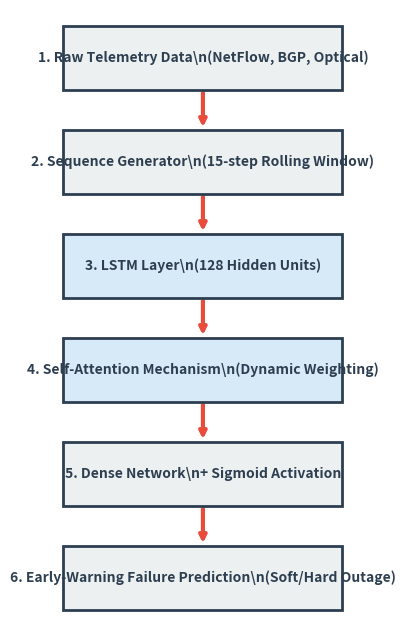

The matplotlib source for this figure: (Note: this script raises an exception after producing the figure.)
import matplotlib.pyplot as plt
import matplotlib.patches as patches
import os

def draw_architecture():
    # A purely vertical layout fits perfectly in a single IEEE column (approx 3.5 inches wide)
    fig, ax = plt.subplots(figsize=(4, 8))
    
    # 6 boxes stacked vertically, reading top to bottom
    w, h = 3.6, 0.8 # Width and height of boxes
    spacing_y = 1.3
    
    x = 0.2
    
    boxes = [
        ('1. Raw Telemetry Data\\n(NetFlow, BGP, Optical)', 5 * spacing_y),
        ('2. Sequence Generator\\n(15-step Rolling Window)', 4 * spacing_y),
        ('3. LSTM Layer\\n(128 Hidden Units)', 3 * spacing_y),
        ('4. Self-Attention Mechanism\\n(Dynamic Weighting)', 2 * spacing_y),
        ('5. Dense Network\\n+ Sigmoid Activation', 1 * spacing_y),
        ('6. Early-Warning Failure Prediction\\n(Soft/Hard Outage)', 0)
    ]
    
    # Box styling
    edge_color = '#2c3e50'
    face_color = '#ecf0f1'
    highlight_face = '#d6eaf8'
    
    for i, (name, y) in enumerate(boxes):
        current_face = highlight_face if 'LSTM' in name or 'Attention' in name else face_color
        
        # Draw box
        rect = patches.Rectangle((x, y), w, h, linewidth=2, edgecolor=edge_color, facecolor=current_face, zorder=2)
        ax.add_patch(rect)
        
        # Add text
        ax.text(x + w/2, y + h/2, name, ha='center', va='center', fontsize=10, fontweight='bold', color='#2c3e50', zorder=3)
        
    # Draw arrows going straight down
    arrow_color = '#e74c3c'
    
    for i in range(len(boxes) - 1):
        _, y1 = boxes[i]
        _, y2 = boxes[i+1]
        
        start_x = x + w/2
        start_y = y1
        end_x = x + w/2
        end_y = y2 + h
        
        ax.annotate('', xy=(end_x, end_y), xytext=(start_x, start_y),
                    arrowprops=dict(arrowstyle="->", lw=3, color=arrow_color), zorder=1)

    # Set boundaries
    plt.xlim(0, 4)
    plt.ylim(-0.2, 5 * spacing_y + h + 0.2)
    plt.axis('off')
    
    output_dir = os.path.abspath(os.path.join(os.path.dirname(__file__), '..', 'results'))
    os.makedirs(output_dir, exist_ok=True)
    plt.savefig(os.path.join(output_dir, 'architecture_diagram.png'), dpi=300, bbox_inches='tight')
    print("Generated Vertical Architecture Diagram.")

if __name__ == '__main__':
    draw_architecture()
